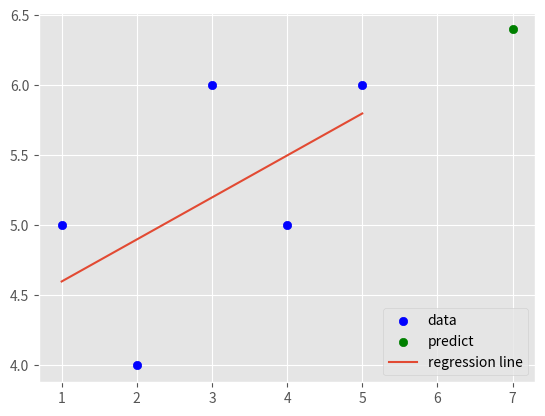

Reproduce this figure in Python.
from statistics import mean
import numpy as np
import matplotlib.pyplot as plt
from matplotlib import style

style.use('ggplot')

xs = np.array([1, 2, 3, 4, 5], dtype=np.float64)
ys = np.array([5, 4, 6, 5, 6], dtype=np.float64)


def best_fit(xs, ys):
    m = (mean(xs)*mean(ys) - mean(xs*ys))/(mean(xs)**2-mean(xs**2))
    b = mean(ys) - m*mean(xs)
    return m, b


m, b = best_fit(xs, ys)
# print(m, b)
regression_line = [(m*x)+b for x in xs]
predict_x = 7
predict_y = m*predict_x + b
plt.scatter(xs, ys, color='b', label='data')
plt.scatter(predict_x, predict_y, color='g', label='predict')
plt.plot(xs, regression_line, label='regression line')
plt.legend(loc=4)
plt.show()
